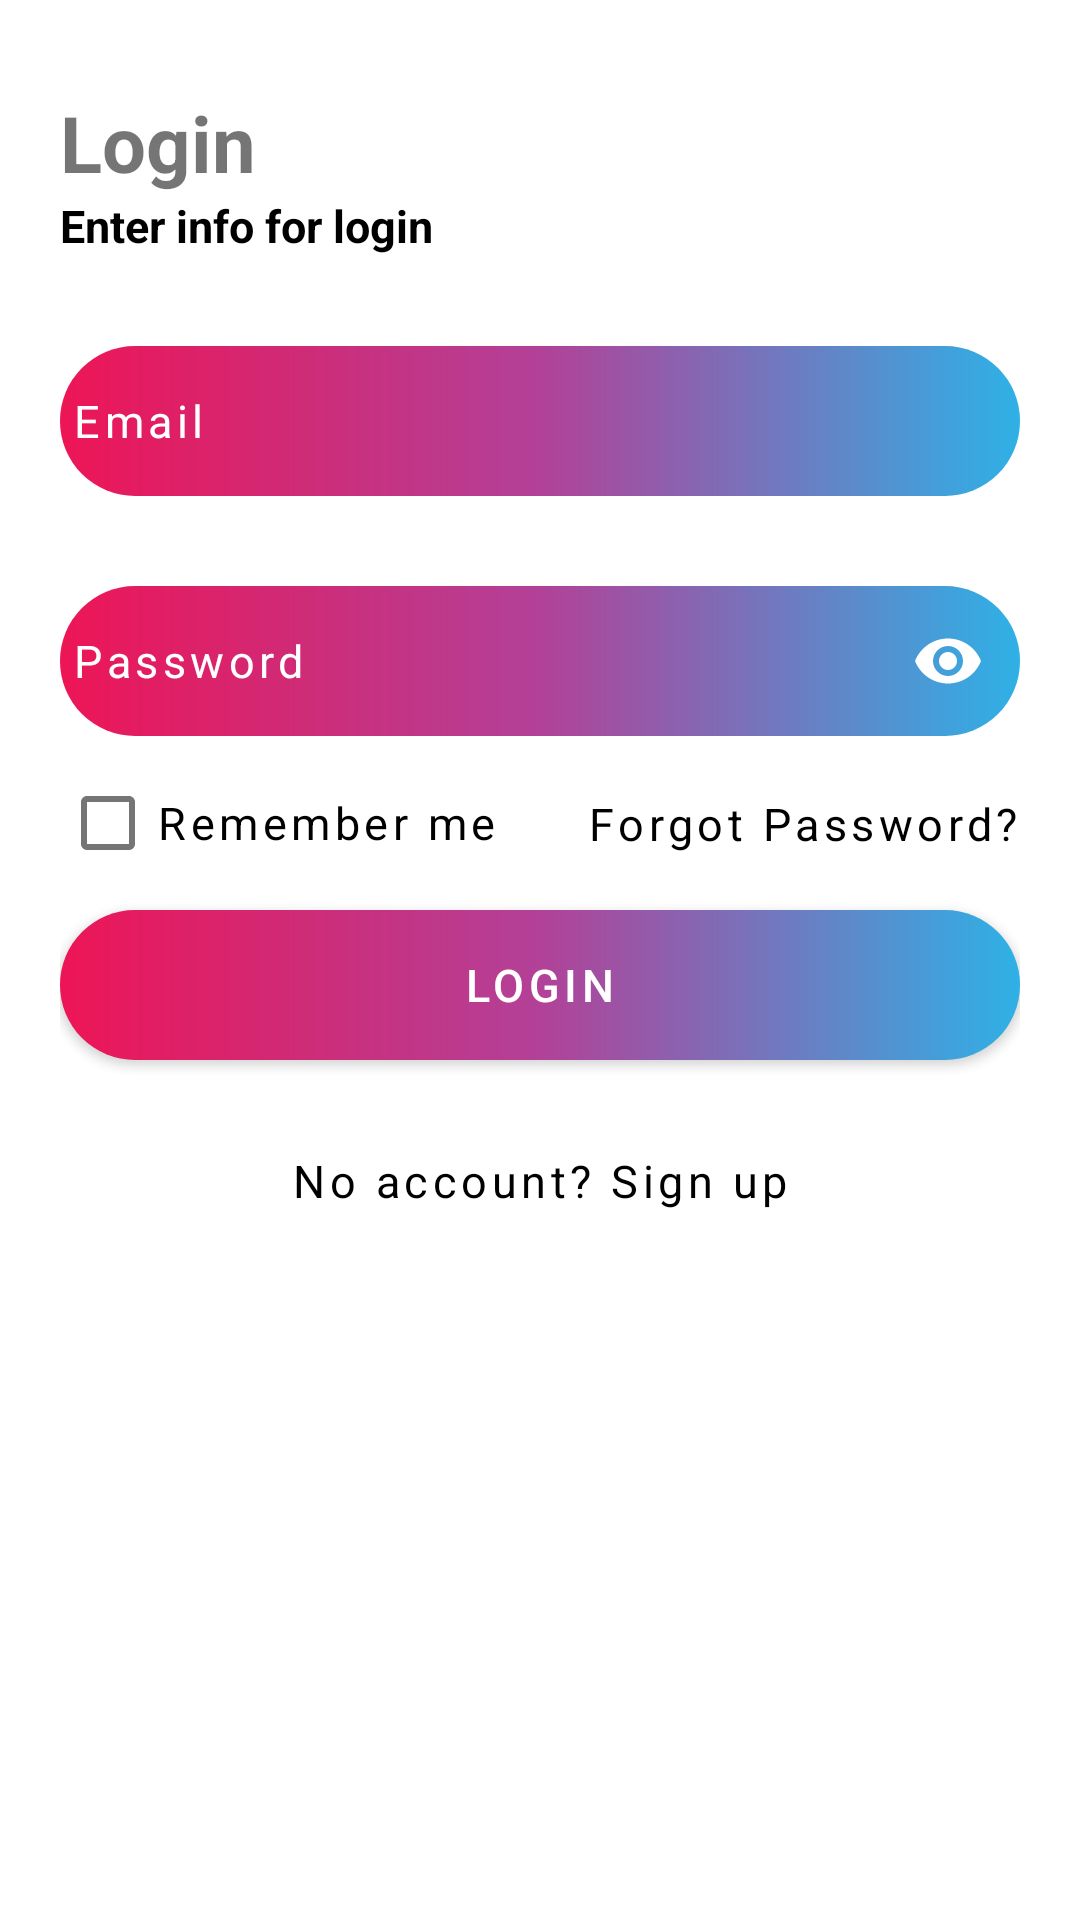

Produce the Android XML layout that renders to this screen, including the resource entries it uses.
<!-- AndroidManifest.xml: application theme Theme.TaskTracker -->
<!-- res/layout/activity_main.xml -->
<?xml version="1.0" encoding="utf-8"?>
<ScrollView xmlns:android="http://schemas.android.com/apk/res/android"
    xmlns:app="http://schemas.android.com/apk/res-auto"
    xmlns:tools="http://schemas.android.com/tools"
    android:id="@+id/main"
    android:layout_width="match_parent"
    android:layout_height="match_parent"
    android:background="@drawable/login_background"
    android:fillViewport="true"
    tools:context=".MainActivity">

    <androidx.constraintlayout.widget.ConstraintLayout
        android:layout_width="match_parent"
        android:layout_height="wrap_content"
        android:paddingHorizontal="@dimen/default_horizontal_padding">

        <androidx.appcompat.widget.AppCompatTextView
            android:id="@+id/tv_login"
            android:layout_width="wrap_content"
            android:layout_height="wrap_content"
            android:layout_marginTop="@dimen/margin_top_medium"
            android:text="@string/login"
            android:textSize="@dimen/login_text_size"
            android:textStyle="bold"
            app:layout_constraintBottom_toTopOf="@id/tv_enter_info_for_login"
            app:layout_constraintStart_toStartOf="parent"
            app:layout_constraintTop_toTopOf="parent" />

        <androidx.appcompat.widget.AppCompatTextView
            android:id="@+id/tv_enter_info_for_login"
            android:layout_width="wrap_content"
            android:layout_height="wrap_content"
            android:text="@string/enter_info_for_login"
            android:textColor="@color/black"
            android:textSize="@dimen/default_text_size"
            android:textStyle="bold"
            app:layout_constraintBottom_toTopOf="@id/email_container"
            app:layout_constraintStart_toStartOf="@id/tv_login"
            app:layout_constraintTop_toBottomOf="@id/tv_login" />


        <com.google.android.material.textfield.TextInputLayout
            android:id="@+id/email_container"
            android:layout_width="match_parent"
            android:layout_height="wrap_content"
            android:layout_marginTop="@dimen/margin_top_medium"
            app:boxBackgroundMode="none"
            app:helperTextEnabled="true"
            app:helperTextTextColor="@android:color/holo_red_dark"
            app:hintEnabled="false"
            app:layout_constraintBottom_toTopOf="@id/password_container"
            app:layout_constraintEnd_toEndOf="parent"
            app:layout_constraintStart_toStartOf="@id/tv_enter_info_for_login"
            app:layout_constraintTop_toBottomOf="@id/tv_enter_info_for_login">

            <com.google.android.material.textfield.TextInputEditText
                android:id="@+id/et_email"
                android:layout_width="match_parent"
                android:layout_height="@dimen/btn_height"
                android:background="@drawable/gradient_background"
                android:gravity="center_vertical"
                android:hint="@string/email"
                android:inputType="textEmailAddress"
                android:letterSpacing="0.1"
                android:padding="@dimen/padding_small"
                android:maxLines="1"
                android:textColor="@color/white"
                android:textColorHint="@color/white"
                android:textSize="@dimen/default_text_size" />
        </com.google.android.material.textfield.TextInputLayout>

        <com.google.android.material.textfield.TextInputLayout
            android:id="@+id/password_container"
            android:layout_width="match_parent"
            android:layout_height="wrap_content"
            android:layout_marginTop="@dimen/margin_top_medium"
            app:boxBackgroundMode="none"
            app:helperTextEnabled="true"
            app:helperTextTextColor="@android:color/holo_red_dark"
            app:hintEnabled="false"
            app:layout_constraintEnd_toEndOf="parent"
            app:layout_constraintStart_toStartOf="parent"
            app:layout_constraintTop_toBottomOf="@id/email_container"
            app:passwordToggleEnabled="true"
            app:passwordToggleTint="@color/white">

            <com.google.android.material.textfield.TextInputEditText
                android:id="@+id/et_password"
                android:layout_width="match_parent"
                android:layout_height="@dimen/btn_height"
                android:background="@drawable/gradient_background"
                android:gravity="center_vertical"
                android:hint="@string/password"
                android:inputType="textPassword"
                android:letterSpacing="0.1"
                android:maxLines="1"
                android:padding="@dimen/padding_small"
                android:textColor="@color/white"
                android:textColorHint="@color/white"
                android:textSize="@dimen/default_text_size" />
        </com.google.android.material.textfield.TextInputLayout>

        <com.google.android.material.checkbox.MaterialCheckBox
            android:id="@+id/cbx_remember_me"
            android:layout_width="match_parent"
            android:layout_height="@dimen/btn_height"
            android:layout_marginTop="@dimen/margin_top_small"
            android:letterSpacing="0.1"
            android:text="Remember me"
            android:textColor="@color/black"
            android:textSize="@dimen/default_text_size"
            app:layout_constraintStart_toStartOf="@+id/password_container"
            app:layout_constraintTop_toBottomOf="@+id/password_container" />

        <androidx.appcompat.widget.AppCompatTextView
            android:id="@+id/tv_forgot_password"
            android:layout_width="wrap_content"
            android:layout_height="wrap_content"
            android:letterSpacing="0.1"
            android:text="Forgot Password?"
            android:textColor="@color/black"
            android:textSize="@dimen/default_text_size"
            app:layout_constraintBottom_toBottomOf="@+id/cbx_remember_me"
            app:layout_constraintEnd_toEndOf="@id/cbx_remember_me"
            app:layout_constraintTop_toTopOf="@+id/cbx_remember_me" />

        <androidx.appcompat.widget.AppCompatButton
            android:id="@+id/btn_login"
            android:layout_width="match_parent"
            android:layout_height="@dimen/btn_height"
            android:layout_marginTop="@dimen/margin_top_small"
            android:background="@drawable/gradient_background"
            android:letterSpacing="0.1"
            android:text="@string/login_text"
            android:textColor="@color/white"
            android:textSize="@dimen/default_text_size"
            app:layout_constraintEnd_toEndOf="@id/tv_forgot_password"
            app:layout_constraintStart_toStartOf="@id/cbx_remember_me"
            app:layout_constraintTop_toBottomOf="@+id/cbx_remember_me" />

        <TextView
            android:id="@+id/tv_sign_up"
            android:layout_width="wrap_content"
            android:layout_height="wrap_content"
            android:layout_marginTop="@dimen/margin_top_medium"
            android:letterSpacing="0.1"
            android:text="@string/no_account_sign_up"
            android:textColor="@color/black"
            android:textSize="@dimen/default_text_size"
            app:layout_constraintEnd_toEndOf="parent"
            app:layout_constraintStart_toStartOf="parent"
            app:layout_constraintTop_toBottomOf="@id/btn_login" />


    </androidx.constraintlayout.widget.ConstraintLayout>

</ScrollView>
<!-- resources referenced by this layout -->
<resources>
  <color name="black">#FF000000</color>
  <color name="white">#FFFFFF</color>
  <dimen name="btn_height">50dp</dimen>
  <dimen name="default_horizontal_padding">20dp</dimen>
  <dimen name="default_text_size">15sp</dimen>
  <dimen name="login_text_size">26sp</dimen>
  <dimen name="margin_top_medium">30dp</dimen>
  <dimen name="margin_top_small">4dp</dimen>
  <dimen name="padding_small">4dp</dimen>
  <!-- drawable gradient_background (drawable) -->
  <?xml version="1.0" encoding="utf-8"?>
  <shape xmlns:android="http://schemas.android.com/apk/res/android"
      android:shape="rectangle"
      android:padding="10dp">
  
      <solid android:color="#FFFFFF" />
      <corners
          android:radius="25dp" />
      <gradient android:startColor="@color/start_color"
          android:endColor="@color/end_color" android:centerColor="@color/mid_color" />
  </shape>
  <string name="email">Email</string>
  <string name="enter_info_for_login">Enter info for login</string>
  <string name="login">Login</string>
  <string name="login_text">Login</string>
  <string name="no_account_sign_up">No account? Sign up</string>
  <string name="password">Password</string>
  <style name="Theme.TaskTracker" parent="Theme.MaterialComponents.DayNight.NoActionBar">
          
          <item name="colorPrimary">#000000</item>
          <item name="colorPrimaryVariant">@color/purple_700</item>
          <item name="colorOnPrimary">@color/white</item>
          
          <item name="colorSecondary">@color/start_color</item>
          <item name="colorSecondaryVariant">@color/teal_700</item>
          <item name="colorOnSecondary">@color/black</item>
          
          <item name="android:statusBarColor" tools:targetApi="l">@color/white</item>
          
      </style>
  <color name="start_color">#FFED1556</color>
  <color name="end_color">#FF2EB1E6</color>
  <color name="mid_color">#FFB24198</color>
  <color name="purple_700">#FF3700B3</color>
  <color name="teal_700">#FF018786</color>
</resources>
